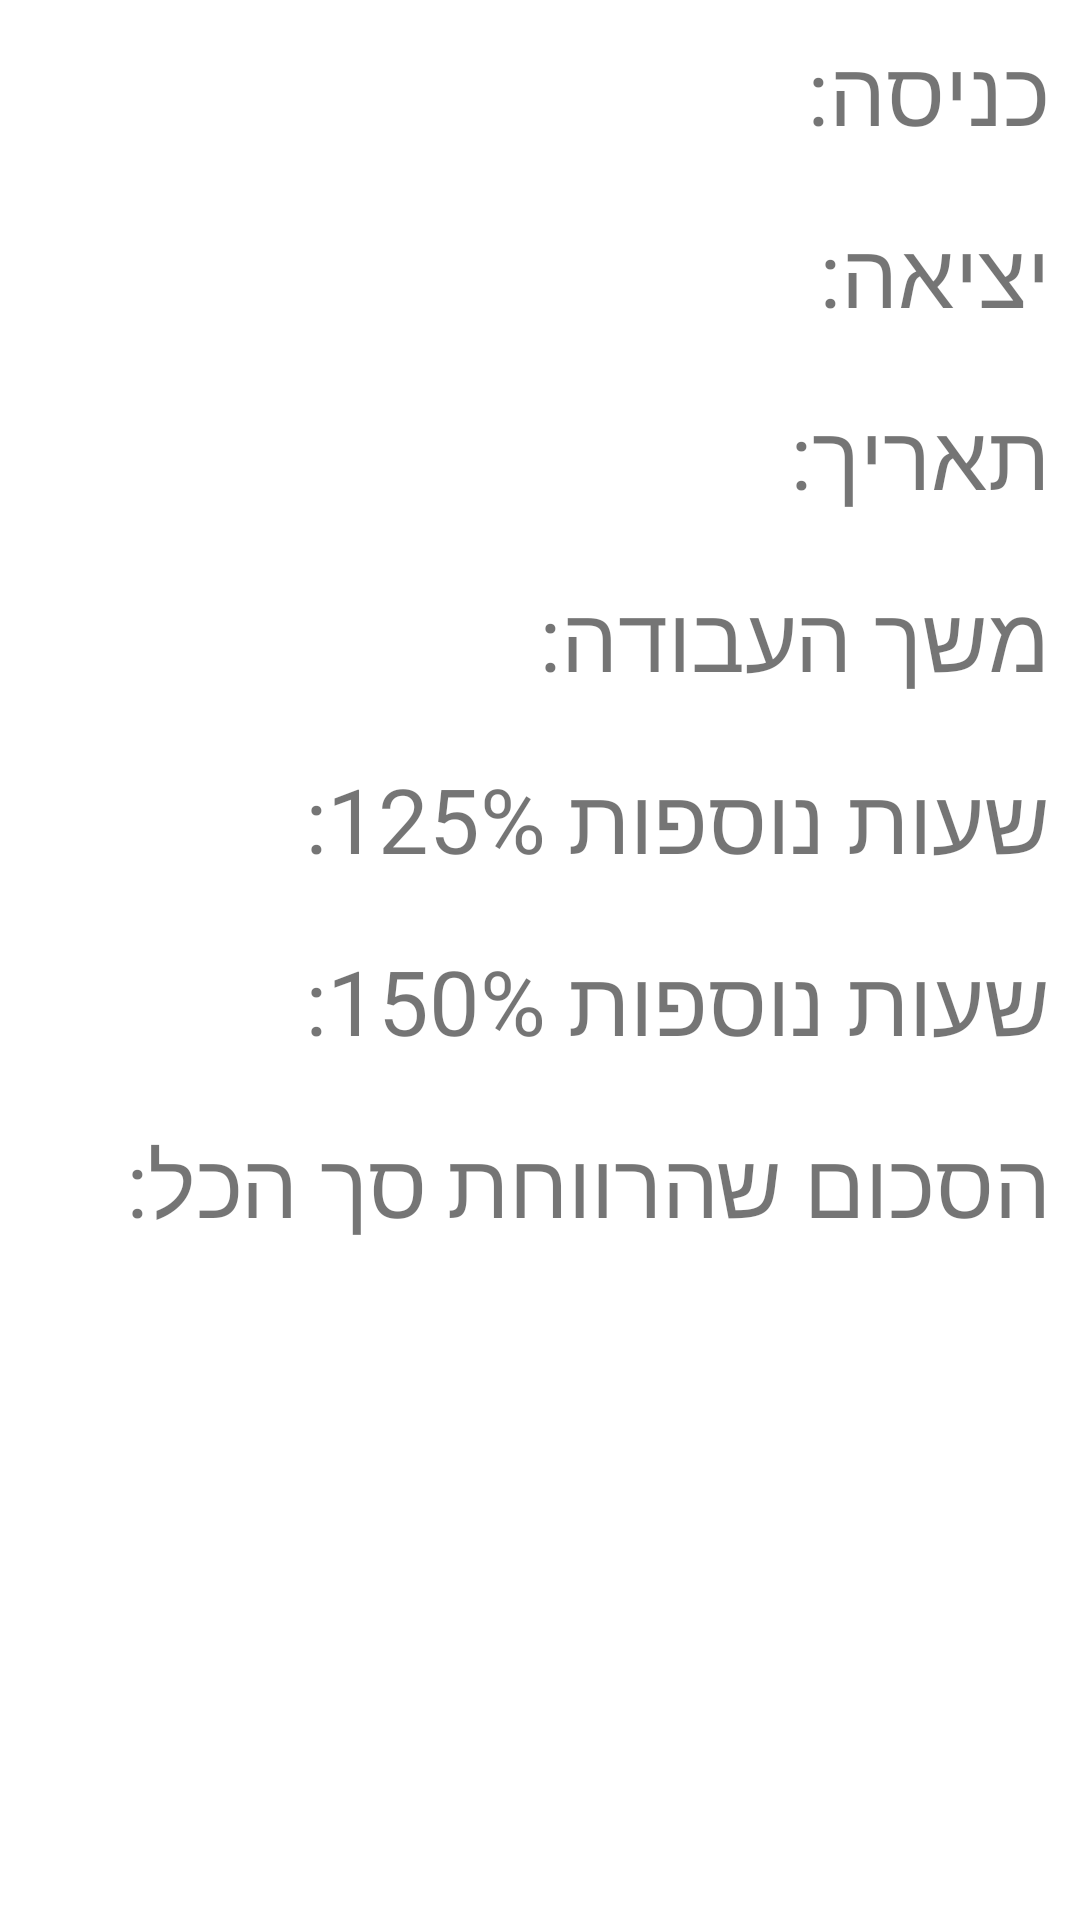

Reconstruct the res/layout file that produces this screen, plus the resources it refers to.
<!-- AndroidManifest.xml: application theme Theme.HoursWork_Project -->
<!-- res/layout/activity_action_to_item.xml -->
<?xml version="1.0" encoding="utf-8"?>
<ScrollView xmlns:android="http://schemas.android.com/apk/res/android"
    xmlns:app="http://schemas.android.com/apk/res-auto"
    xmlns:tools="http://schemas.android.com/tools"
    android:layout_width="match_parent"
    android:layout_height="match_parent"
    tools:context=".ActionToItem"
    android:orientation="vertical">

    <LinearLayout
        android:layout_width="match_parent"
        android:layout_height="match_parent"
        android:orientation="vertical">
    <TextView
        android:layout_width="match_parent"
        android:layout_height="wrap_content"
        android:id="@+id/tvItemStart"
        android:textSize="30sp"
        android:text="כניסה: "
        android:layout_margin="10dp"/>
    <TextView
        android:layout_width="match_parent"
        android:layout_height="wrap_content"
        android:id="@+id/tvItemStop"
        android:textSize="30sp"
        android:text="יציאה: "
        android:layout_margin="10dp"/>
    <TextView
        android:layout_width="match_parent"
        android:layout_height="wrap_content"
        android:id="@+id/tvItemDate"
        android:textSize="30sp"
        android:text="תאריך: "
        android:layout_margin="10dp"/>
    <TextView
        android:layout_width="match_parent"
        android:layout_height="wrap_content"
        android:id="@+id/tvItemDurationWorking"
        android:textSize="30sp"
        android:text="משך העבודה: "
        android:layout_margin="10dp"/>
    <TextView
        android:layout_width="match_parent"
        android:layout_height="wrap_content"
        android:id="@+id/tvItemMoreHours125"
        android:textSize="30sp"
        android:text="שעות נוספות 125%: "
        android:layout_margin="10dp"/>
    <TextView
        android:layout_width="match_parent"
        android:layout_height="wrap_content"
        android:id="@+id/tvItemMoreHours150"
        android:textSize="30sp"
        android:text="שעות נוספות 150%: "
        android:layout_margin="10dp"/>
    <TextView
        android:layout_width="match_parent"
        android:layout_height="wrap_content"
        android:id="@+id/tvItemSalary"
        android:textSize="30sp"
        android:text="הסכום שהרווחת סך הכל: "
        android:layout_margin="10dp"/>
    </LinearLayout>
</ScrollView>
<!-- resources referenced by this layout -->
<resources>
  <style name="Theme.HoursWork_Project" parent="Theme.MaterialComponents.DayNight.DarkActionBar">
          
          <item name="colorPrimary">#9BD0E8</item>
          <item name="colorPrimaryVariant">#C5CDFD</item>
          <item name="colorOnPrimary">@color/white</item>
          
          <item name="colorSecondary">@color/teal_200</item>
          <item name="colorSecondaryVariant">@color/teal_700</item>
          <item name="colorOnSecondary">@color/black</item>
          
          <item name="android:statusBarColor" tools:targetApi="l">?attr/colorPrimaryVariant</item>
          
      </style>
  <!-- not gathered from this repository: default colours our renderer supplied (Android Studio template values) -->
  <color name="teal_200">#FF03DAC5</color>
  <color name="teal_700">#FF018786</color>
  <color name="black">#FF000000</color>
  <color name="white">#FFFFFFFF</color>
</resources>
